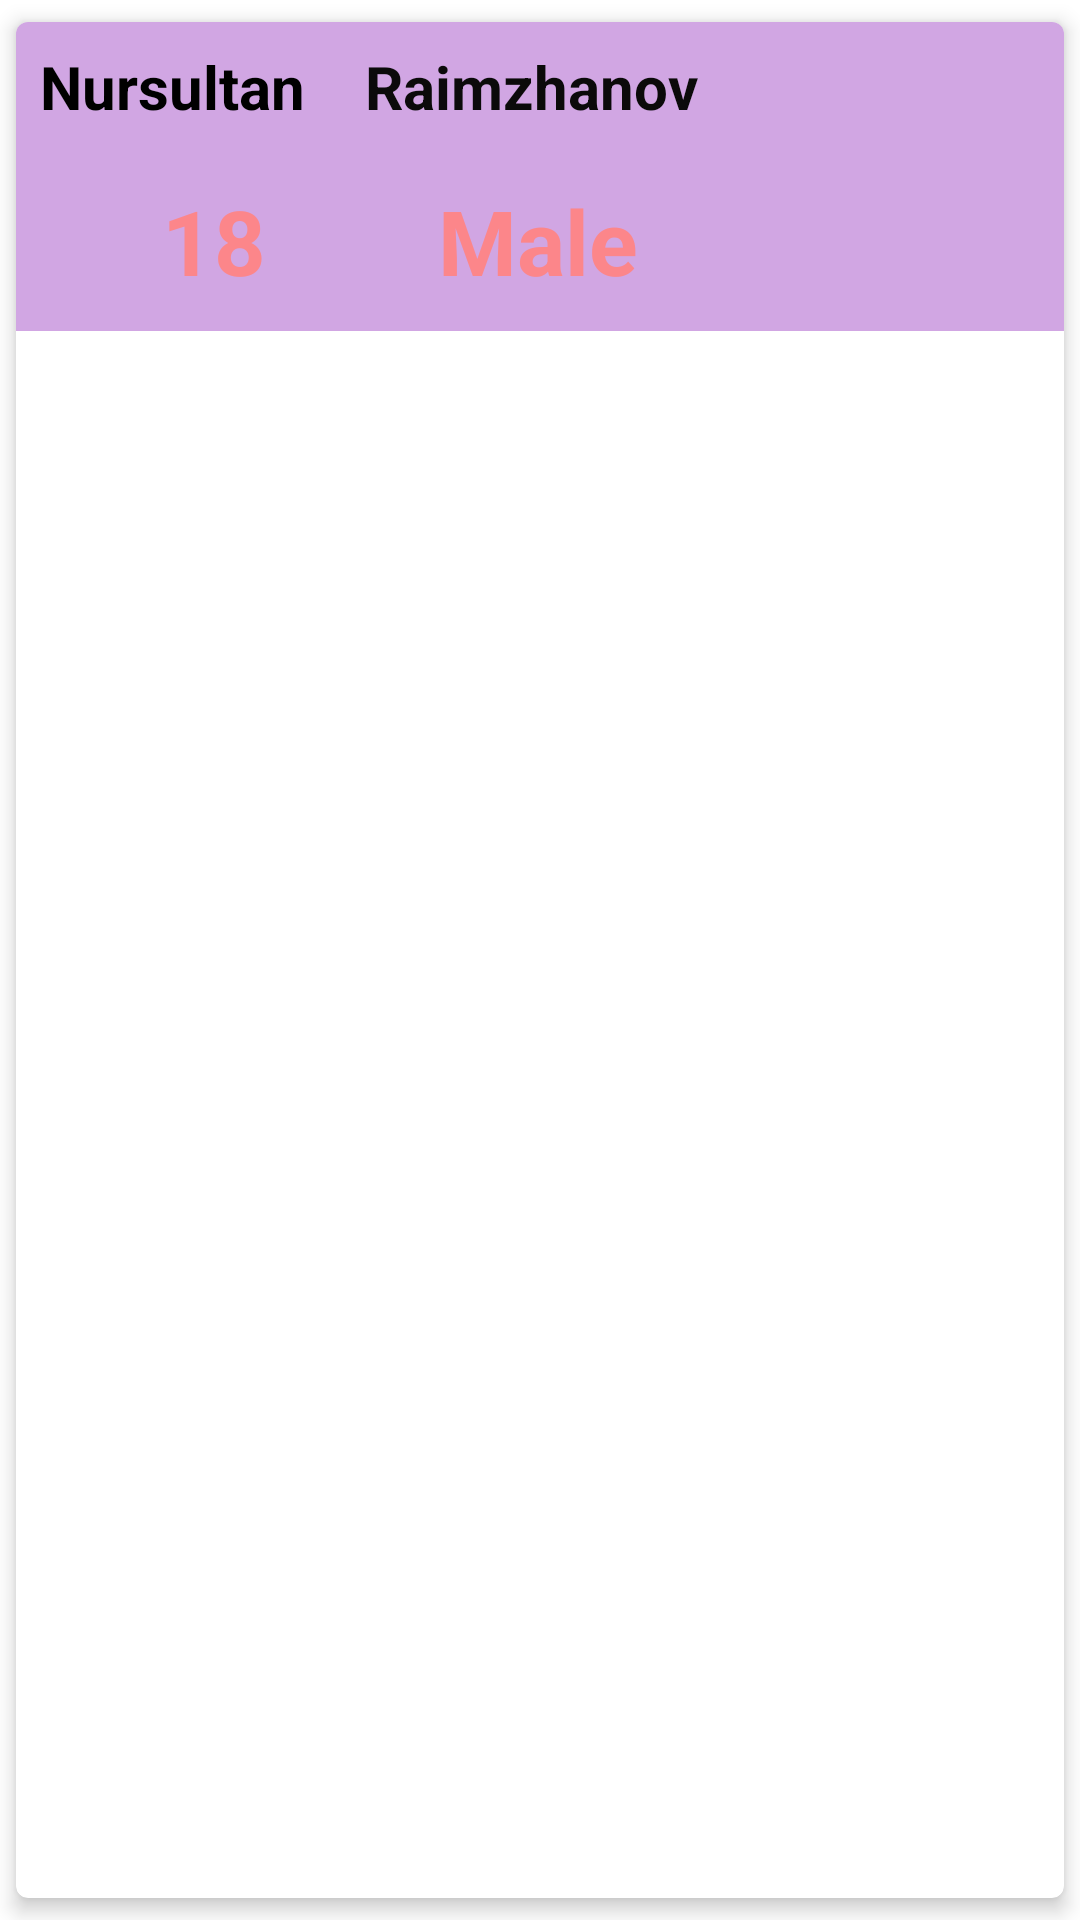

The Android layout XML behind this screen, and the referenced resources:
<!-- AndroidManifest.xml: application theme Theme.AdulT -->
<!-- res/layout/adult_list_junior.xml -->
<?xml version="1.0" encoding="utf-8"?>
<androidx.cardview.widget.CardView xmlns:android="http://schemas.android.com/apk/res/android"
    android:layout_width="match_parent"
    android:layout_height="wrap_content"
    android:layout_marginStart="8dp"
    android:layout_marginTop="4dp"
    android:layout_marginEnd="8dp"
    android:layout_marginBottom="4dp"
    app:cardCornerRadius="4dp"
    app:cardElevation="4dp"
    app:cardUseCompatPadding="true"
    xmlns:app="http://schemas.android.com/apk/res-auto">
    <androidx.constraintlayout.widget.ConstraintLayout
        android:layout_width="match_parent"
        android:layout_height="wrap_content"
        android:background="#D1A6E3">

        <TextView
            android:id="@+id/nameAdult"
            android:layout_width="wrap_content"
            android:layout_height="wrap_content"
            app:layout_constraintTop_toTopOf="parent"
            app:layout_constraintLeft_toLeftOf="parent"
            android:layout_weight="1"
            android:layout_margin="8dp"
            android:text="Nursultan"
            android:textColor="@color/black"
            android:textSize="20sp"
            android:textStyle="bold" />
        <TextView
            android:id="@+id/ageAdult"
            android:layout_width="100dp"
            android:layout_height="60dp"
            android:text="18"
            android:background="@drawable/shape_price"
            android:padding="8dp"
            android:textStyle="bold"
            android:textSize="30sp"
            android:layout_margin="8dp"
            android:textColor="#FC868A"
            app:layout_constraintTop_toBottomOf="@id/nameAdult"
            app:layout_constraintStart_toStartOf="@id/nameAdult"
            android:gravity="center"
            />
        <TextView
            android:id="@+id/surnameAdult"
            android:layout_width="wrap_content"
            android:layout_height="70dp"
            android:layout_marginStart="20dp"
            android:text="Raimzhanov"
            android:textStyle="bold"
            android:textSize="20sp"
            android:textColor="#0B0A0A"
            app:layout_constraintStart_toEndOf="@id/nameAdult"
            app:layout_constraintTop_toTopOf="@id/nameAdult"
            />
        <TextView
            android:id="@+id/typeAdult"
            android:layout_width="100dp"
            android:layout_height="60dp"
            android:text="Male"
            android:background="@drawable/shape_price"
            android:padding="8dp"
            android:textStyle="bold"
            android:textSize="30sp"
            android:layout_margin="8dp"
            android:textColor="#FC868A"
            app:layout_constraintStart_toEndOf="@id/ageAdult"
            app:layout_constraintTop_toTopOf="@id/ageAdult"
            app:layout_constraintBottom_toBottomOf="@id/ageAdult"
            android:gravity="center"
            />

    </androidx.constraintlayout.widget.ConstraintLayout>
</androidx.cardview.widget.CardView>
<!-- resources referenced by this layout -->
<resources>
  <style name="Theme.AdulT" parent="Theme.MaterialComponents.DayNight.DarkActionBar">
          
          <item name="colorPrimary">@color/purple_500</item>
          <item name="colorPrimaryVariant">@color/purple_700</item>
          <item name="colorOnPrimary">@color/white</item>
          
          <item name="colorSecondary">@color/teal_200</item>
          <item name="colorSecondaryVariant">@color/teal_700</item>
          <item name="colorOnSecondary">@color/black</item>
          
          <item name="android:statusBarColor" tools:targetApi="l">?attr/colorPrimaryVariant</item>
          
      </style>
  <!-- not gathered from this repository: default colours our renderer supplied (Android Studio template values) -->
  <color name="purple_500">#FF6200EE</color>
  <color name="purple_700">#FF3700B3</color>
  <color name="teal_200">#FF03DAC5</color>
  <color name="teal_700">#FF018786</color>
  <color name="black">#FF000000</color>
  <color name="white">#FFFFFFFF</color>
</resources>
